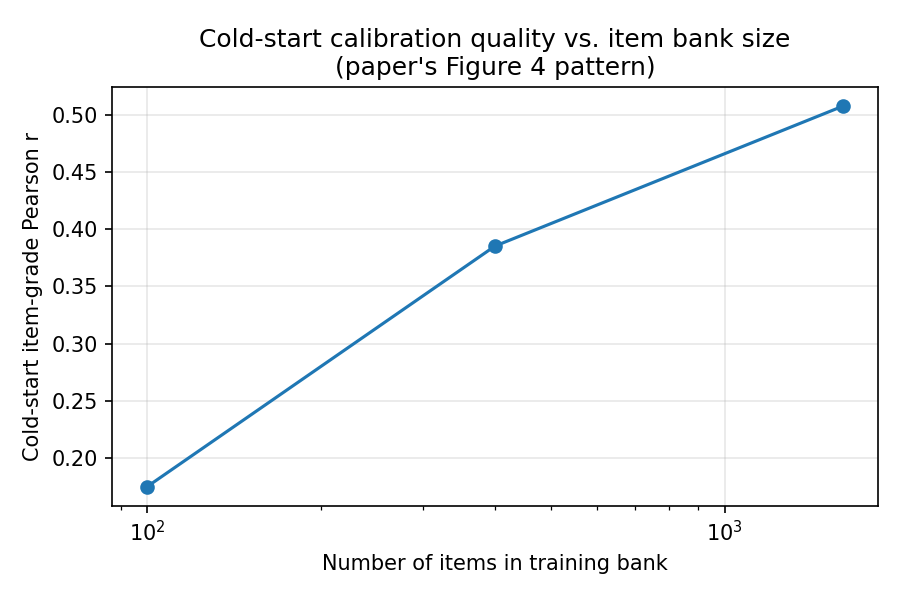

Data behind this chart, as committed beside it:
n_items, test_loss_nll, item_grade_pearson_r, item_grade_spearman_r, ability_recovery_pearson_r
100, 0.5831, 0.1749, 0.1395, 0.7472
400, 0.6601, 0.3852, 0.3079, 0.7819
1600, 0.644, 0.5074, 0.3477, 0.7324
